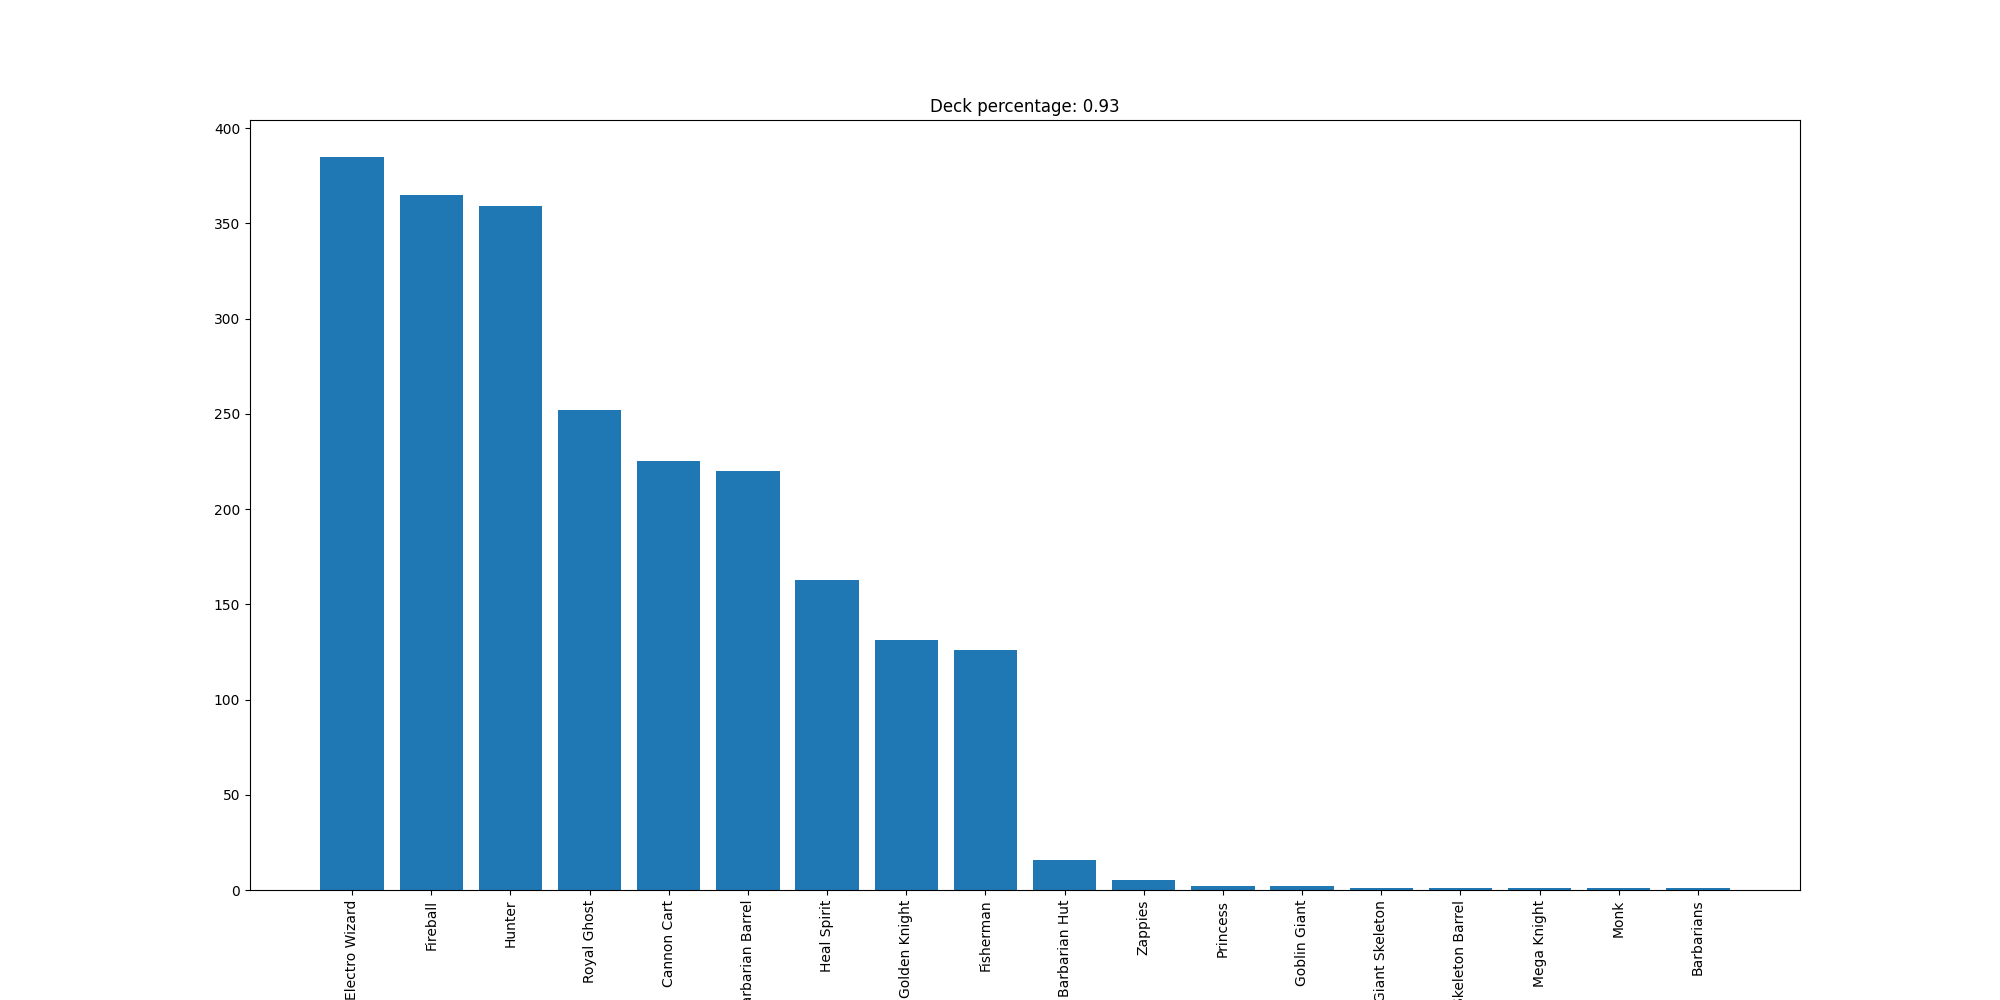

The file beside this chart, header and first rows:
Electro Wizard, 385
Fireball, 365
Hunter, 359
Royal Ghost, 252
Cannon Cart, 225
Barbarian Barrel, 220
Heal Spirit, 163
Golden Knight, 131
Fisherman, 126
Barbarian Hut, 16
Zappies, 5
Princess, 2
Goblin Giant, 2
Giant Skeleton, 1
Skeleton Barrel, 1
Mega Knight, 1
Monk, 1
Barbarians, 1
